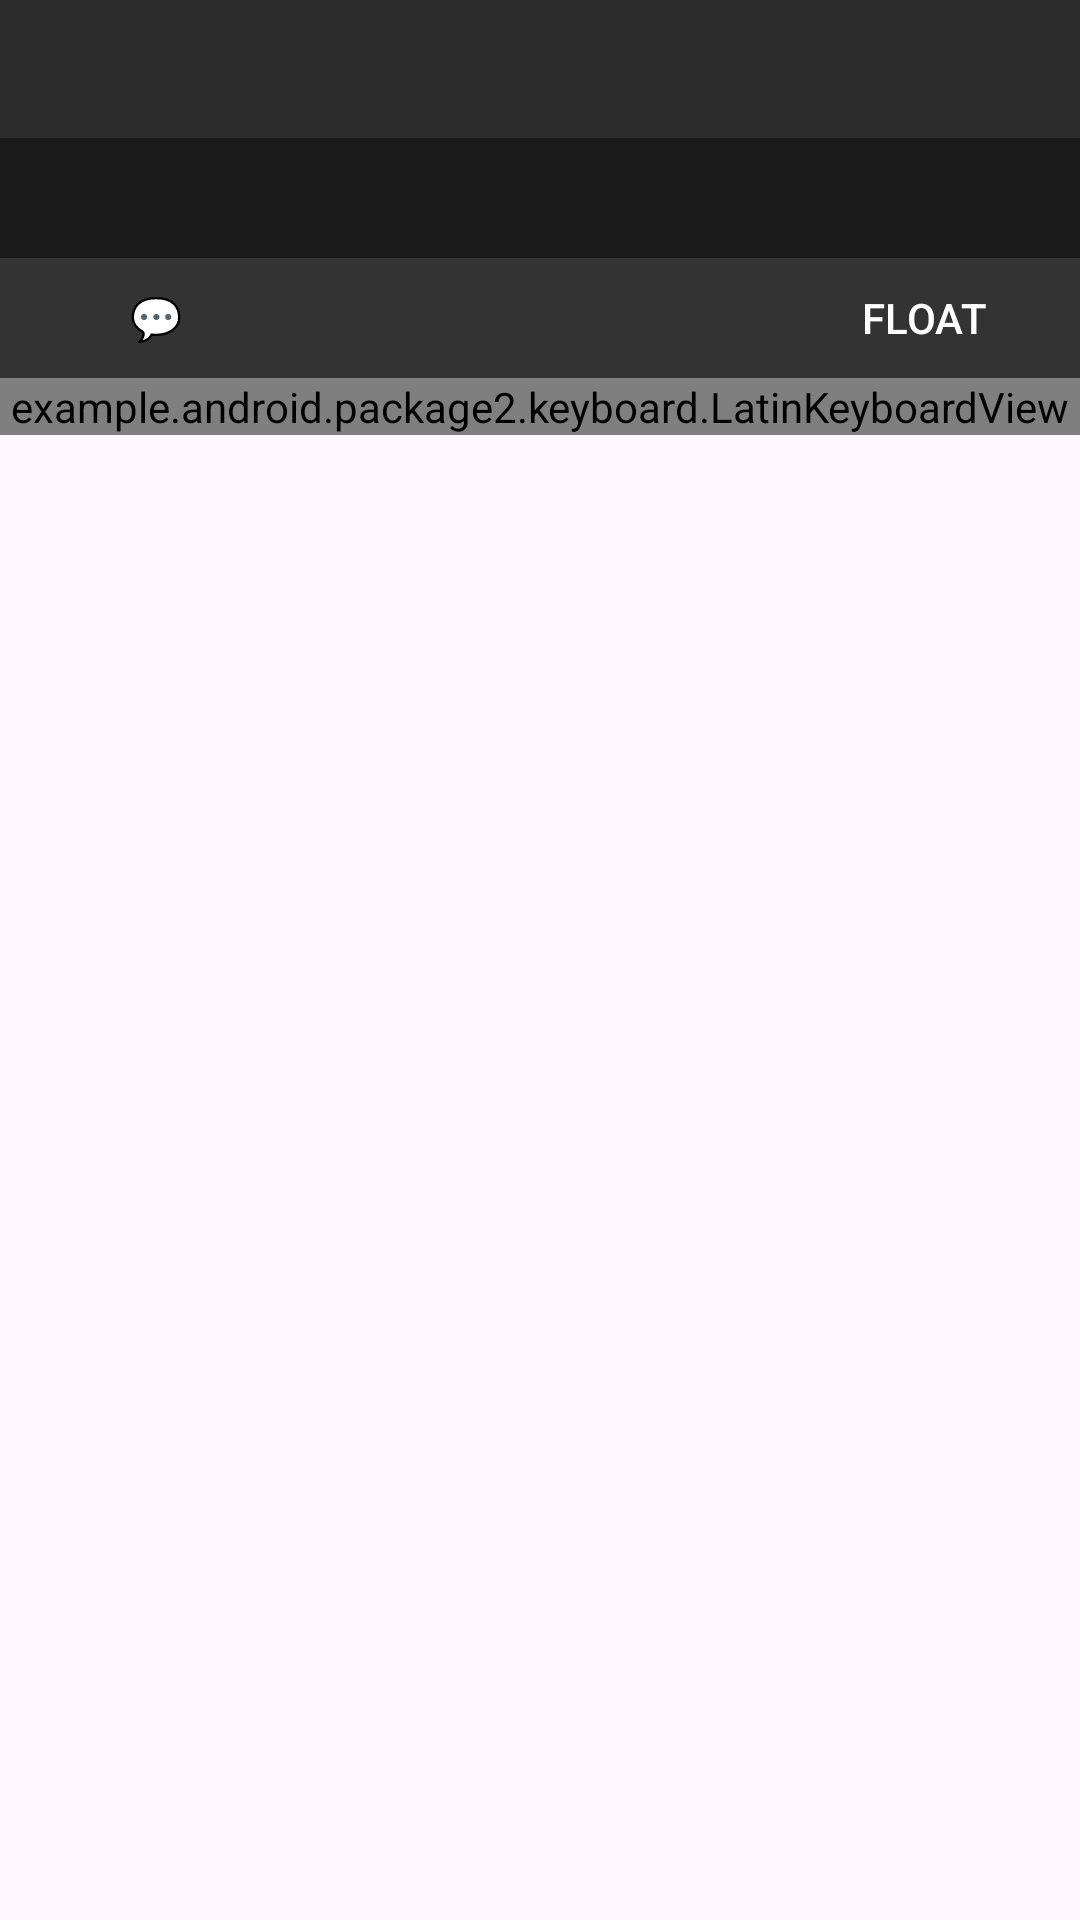

Write the Android layout XML for this screen, with the resource values it uses.
<!-- AndroidManifest.xml: application theme Theme.Aosp_poc -->
<!-- res/layout/normal_keyboard_layout_with_emoji.xml -->
<?xml version="1.0" encoding="utf-8"?>
<LinearLayout xmlns:android="http://schemas.android.com/apk/res/android"
    android:id="@+id/parent_keyboard_container"
    android:layout_width="match_parent"
    android:layout_height="wrap_content"
    android:orientation="vertical">

    
    <RelativeLayout
        android:id="@+id/parent_keyboard"
        android:layout_width="match_parent"
        android:layout_height="wrap_content"
        android:background="@android:color/transparent">

        
        <LinearLayout
            android:id="@+id/emoji_row_container"
            android:layout_width="match_parent"
            android:layout_height="46dp"
            android:layout_alignParentTop="true"
            android:orientation="vertical"
            android:background="#FF2C2C2C"
            android:gravity="center_vertical">

            <androidx.recyclerview.widget.RecyclerView
                android:id="@+id/emoji_recycler_view"
                android:layout_width="match_parent"
                android:layout_height="wrap_content"
                android:layout_gravity="center_vertical"
                android:background="#FF2C2C2C"
                android:scrollbars="horizontal"
                android:clipToPadding="false" />
        </LinearLayout>

        
        <androidx.recyclerview.widget.RecyclerView
            android:id="@+id/suggestion_bar"
            android:layout_width="match_parent"
            android:layout_height="40dp"
            android:layout_below="@id/emoji_row_container"
            android:background="#FF1A1A1A"
            android:visibility="visible"
            android:paddingStart="8dp"
            android:paddingEnd="8dp"
            android:clipToPadding="false" />

        
        <RelativeLayout
            android:id="@+id/normal_mode_bar"
            android:layout_width="match_parent"
            android:layout_height="40dp"
            android:layout_below="@id/suggestion_bar"
            android:background="#FF333333"
            android:padding="8dp">

            <Button
                android:id="@+id/share_text_button"
                android:layout_width="wrap_content"
                android:layout_height="match_parent"
                android:text="💬"
                android:textColor="#FFFFFF"
                android:textSize="14sp"
                android:background="?android:attr/selectableItemBackground"
                android:layout_marginEnd="8dp" />

            <Button
                android:id="@+id/float_toggle_button"
                android:layout_width="wrap_content"
                android:layout_height="match_parent"
                android:layout_alignParentEnd="true"
                android:text="Float"
                android:textColor="#FFFFFF"
                android:background="?android:attr/selectableItemBackground" />
        </RelativeLayout>

        
        <example.android.package2.keyboard.LatinKeyboardView
            android:id="@+id/keyboard"
            android:layout_width="match_parent"
            android:layout_height="wrap_content"
            android:layout_below="@id/normal_mode_bar" />

        
        <LinearLayout
            android:id="@+id/navBar"
            android:layout_width="match_parent"
            android:layout_height="40dp"
            android:layout_below="@id/keyboard"
            android:orientation="horizontal"
            android:background="#AA000000"
            android:gravity="center"
            android:padding="8dp"
            android:visibility="gone">

            <LinearLayout
                android:id="@+id/navBar_indicator"
                android:layout_width="wrap_content"
                android:layout_height="wrap_content"
                android:background="#FFFFFF"
                android:padding="8dp">

                <TextView
                    android:layout_width="wrap_content"
                    android:layout_height="wrap_content"
                    android:text="≡≡≡"
                    android:textColor="#000000"
                    android:textSize="16sp" />
            </LinearLayout>
        </LinearLayout>

    </RelativeLayout>

    
    <FrameLayout
        android:id="@+id/tLBtn"
        android:layout_width="20dp"
        android:layout_height="20dp"
        android:layout_alignParentTop="true"
        android:layout_alignParentStart="true"
        android:background="@drawable/resize_handle_tl"
        android:visibility="gone"
        android:layout_margin="2dp" />

    
    <FrameLayout
        android:id="@+id/tRBtn"
        android:layout_width="20dp"
        android:layout_height="20dp"
        android:layout_alignParentTop="true"
        android:layout_alignParentEnd="true"
        android:background="@drawable/resize_handle_tr"
        android:visibility="gone"
        android:layout_margin="2dp" />

    
    <FrameLayout
        android:id="@+id/bLBtn"
        android:layout_width="20dp"
        android:layout_height="20dp"
        android:layout_alignBottom="@id/keyboard"
        android:layout_alignParentStart="true"
        android:background="@drawable/resize_handle_bl"
        android:visibility="gone"
        android:layout_margin="2dp"
        android:elevation="10dp" />

    
    <FrameLayout
        android:id="@+id/bRBtn"
        android:layout_width="20dp"
        android:layout_height="20dp"
        android:layout_alignBottom="@id/keyboard"
        android:layout_alignParentEnd="true"
        android:background="@drawable/resize_handle_br"
        android:visibility="gone"
        android:layout_margin="2dp"
        android:elevation="10dp" />

</LinearLayout>
<!-- resources referenced by this layout -->
<resources>
  <!-- drawable resize_handle_bl (drawable) -->
  <?xml version="1.0" encoding="utf-8"?>
  <layer-list xmlns:android="http://schemas.android.com/apk/res/android">
      
      <item android:bottom="0dp" android:left="0dp">
          <shape android:shape="rectangle">
              <solid android:color="#FFFFFF" />
              <stroke android:width="1dp" android:color="#333333" />
              <size android:width="3dp" android:height="16dp" />
          </shape>
      </item>
      
      <item android:bottom="0dp">
          <shape android:shape="rectangle">
              <solid android:color="#FFFFFF" />
              <stroke android:width="1dp" android:color="#333333" />
              <size android:width="16dp" android:height="3dp" />
          </shape>
      </item>
  </layer-list>
  <!-- drawable resize_handle_br (drawable) -->
  <?xml version="1.0" encoding="utf-8"?>
  <layer-list xmlns:android="http://schemas.android.com/apk/res/android">
      
      <item android:bottom="0dp" android:right="0dp">
          <shape android:shape="rectangle">
              <solid android:color="#FFFFFF" />
              <stroke android:width="1dp" android:color="#333333" />
              <size android:width="3dp" android:height="16dp" />
          </shape>
      </item>
      
      <item android:bottom="0dp">
          <shape android:shape="rectangle">
              <solid android:color="#FFFFFF" />
              <stroke android:width="1dp" android:color="#333333" />
              <size android:width="16dp" android:height="3dp" />
          </shape>
      </item>
  </layer-list>
  <!-- drawable resize_handle_tl (drawable) -->
  <?xml version="1.0" encoding="utf-8"?>
  <layer-list xmlns:android="http://schemas.android.com/apk/res/android">
      
      <item>
          <shape android:shape="rectangle">
              <solid android:color="#FFFFFF" />
              <stroke android:width="1dp" android:color="#333333" />
              <size android:width="16dp" android:height="3dp" />
          </shape>
      </item>
      
      <item android:top="0dp" android:left="0dp">
          <shape android:shape="rectangle">
              <solid android:color="#FFFFFF" />
              <stroke android:width="1dp" android:color="#333333" />
              <size android:width="3dp" android:height="16dp" />
          </shape>
      </item>
  </layer-list>
  <!-- drawable resize_handle_tr (drawable) -->
  <?xml version="1.0" encoding="utf-8"?>
  <layer-list xmlns:android="http://schemas.android.com/apk/res/android">
      
      <item>
          <shape android:shape="rectangle">
              <solid android:color="#FFFFFF" />
              <stroke android:width="1dp" android:color="#333333" />
              <size android:width="16dp" android:height="3dp" />
          </shape>
      </item>
      
      <item android:top="0dp" android:right="0dp">
          <shape android:shape="rectangle">
              <solid android:color="#FFFFFF" />
              <stroke android:width="1dp" android:color="#333333" />
              <size android:width="3dp" android:height="16dp" />
          </shape>
      </item>
  </layer-list>
  <style name="Theme.Aosp_poc" parent="Base.Theme.Aosp_poc" />
  <style name="Base.Theme.Aosp_poc" parent="Theme.Material3.DayNight.NoActionBar">
          
          
      </style>
</resources>
